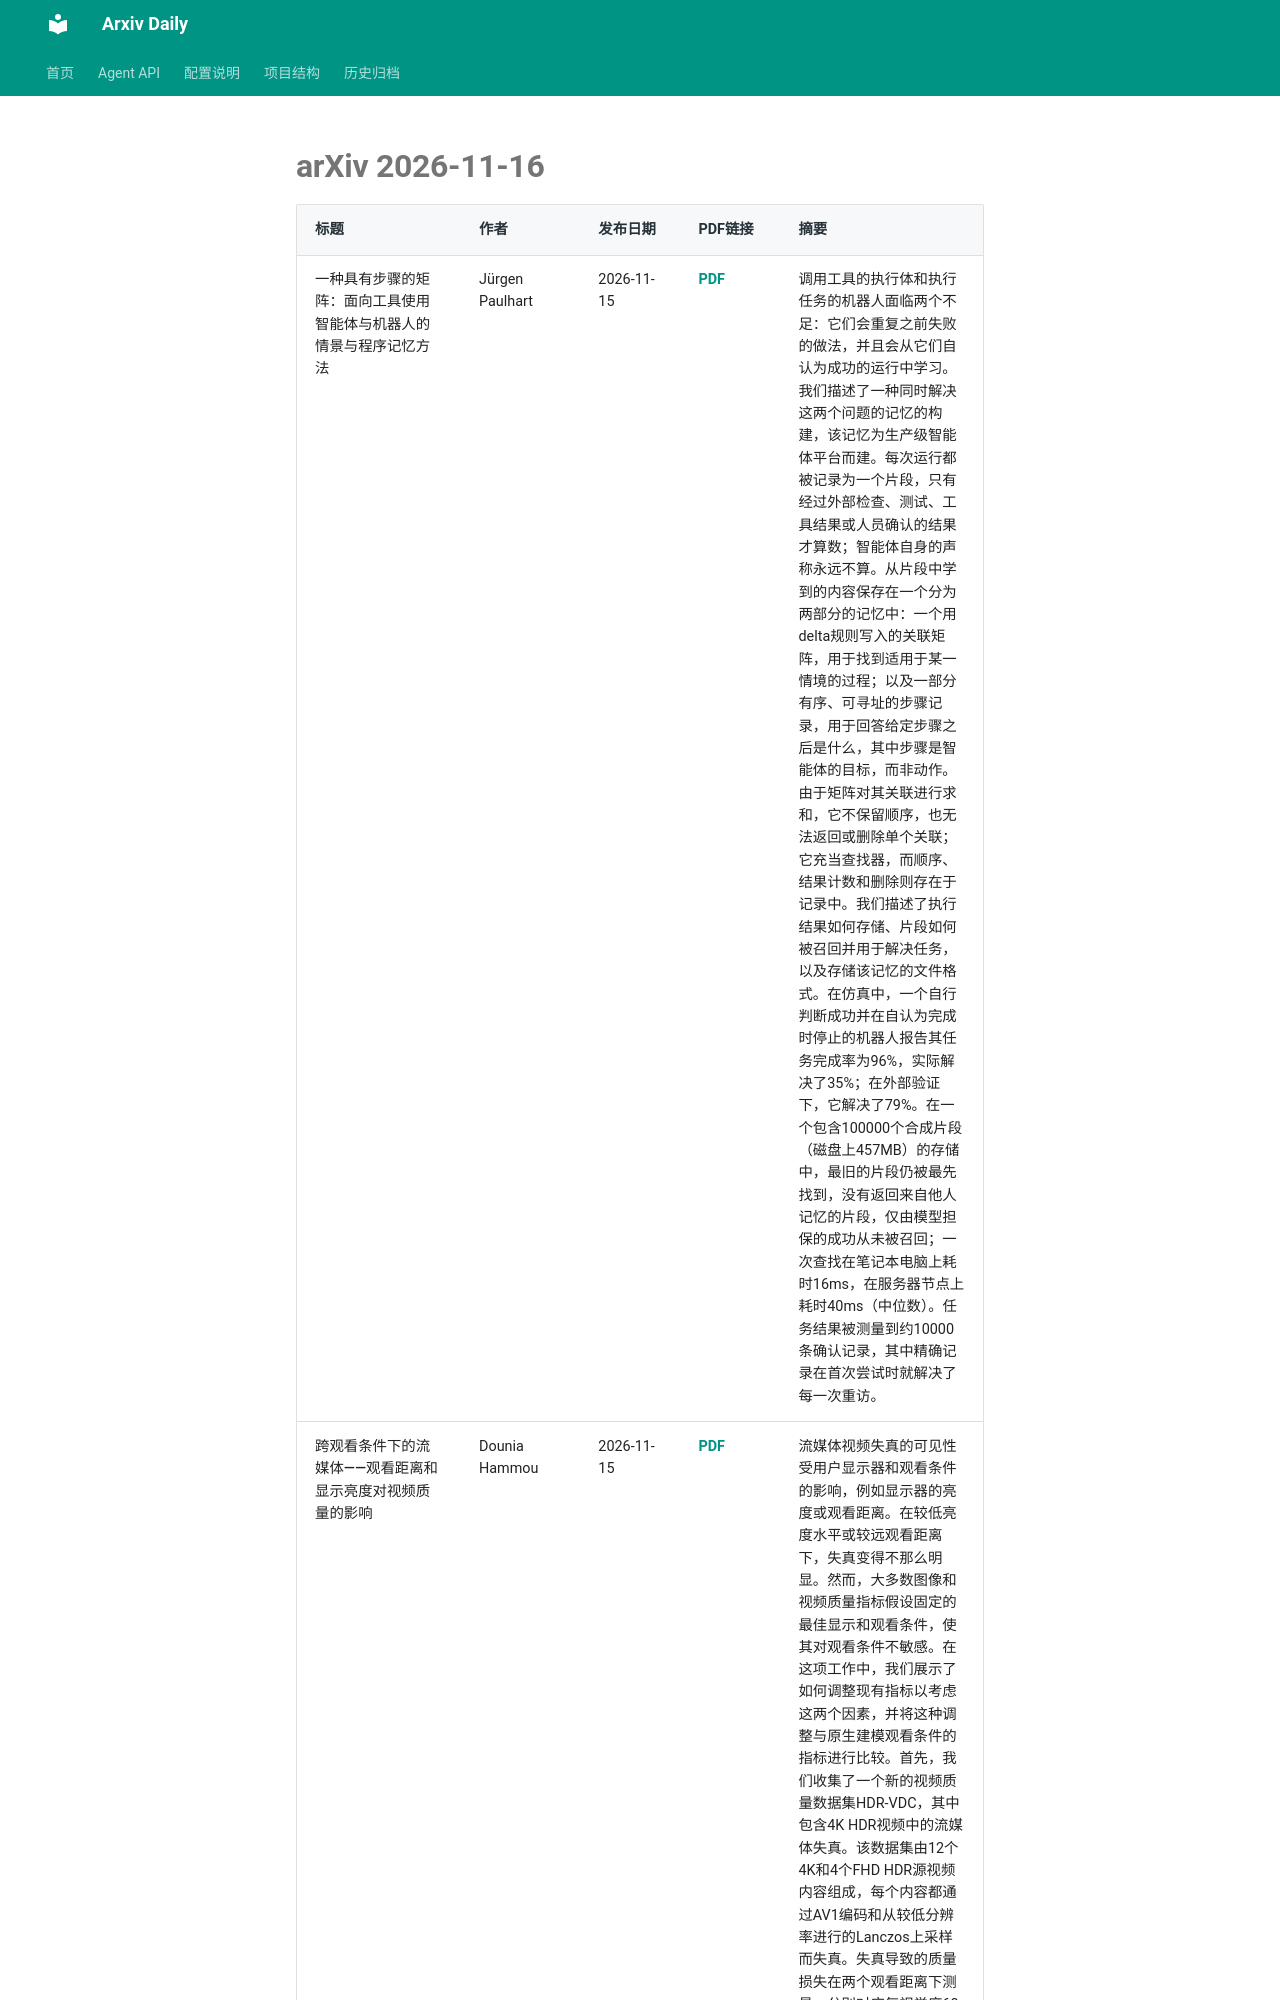

repository: Lcollection/Arxiv_Daily · page: daily-papers/2026-11-16-arxiv/index.html · generator: mkdocs

# arXiv 2026-11-16

| 标题 | 作者 | 发布日期 | PDF链接 | 摘要 |
|------|------|----------|--------|------|
| 一种具有步骤的矩阵：面向工具使用智能体与机器人的情景与程序记忆方法 | Jürgen Paulhart | 2026-11-15 | [PDF](https://arxiv.org/pdf/2611.20230v1) | 调用工具的执行体和执行任务的机器人面临两个不足：它们会重复之前失败的做法，并且会从它们自认为成功的运行中学习。我们描述了一种同时解决这两个问题的记忆的构建，该记忆为生产级智能体平台而建。每次运行都被记录为一个片段，只有经过外部检查、测试、工具结果或人员确认的结果才算数；智能体自身的声称永远不算。从片段中学到的内容保存在一个分为两部分的记忆中：一个用delta规则写入的关联矩阵，用于找到适用于某一情境的过程；以及一部分有序、可寻址的步骤记录，用于回答给定步骤之后是什么，其中步骤是智能体的目标，而非动作。由于矩阵对其关联进行求和，它不保留顺序，也无法返回或删除单个关联；它充当查找器，而顺序、结果计数和删除则存在于记录中。我们描述了执行结果如何存储、片段如何被召回并用于解决任务，以及存储该记忆的文件格式。在仿真中，一个自行判断成功并在自认为完成时停止的机器人报告其任务完成率为96%，实际解决了35%；在外部验证下，它解决了79%。在一个包含100000个合成片段（磁盘上457MB）的存储中，最旧的片段仍被最先找到，没有返回来自他人记忆的片段，仅由模型担保的成功从未被召回；一次查找在笔记本电脑上耗时16ms，在服务器节点上耗时40ms（中位数）。任务结果被测量到约10000条确认记录，其中精确记录在首次尝试时就解决了每一次重访。 |
| 跨观看条件下的流媒体——观看距离和显示亮度对视频质量的影响 | Dounia Hammou | 2026-11-15 | [PDF](https://arxiv.org/pdf/2611.20226v1) | 流媒体视频失真的可见性受用户显示器和观看条件的影响，例如显示器的亮度或观看距离。在较低亮度水平或较远观看距离下，失真变得不那么明显。然而，大多数图像和视频质量指标假设固定的最佳显示和观看条件，使其对观看条件不敏感。在这项工作中，我们展示了如何调整现有指标以考虑这两个因素，并将这种调整与原生建模观看条件的指标进行比较。首先，我们收集了一个新的视频质量数据集HDR-VDC，其中包含4K HDR视频中的流媒体失真。该数据集由12个4K和4个FHD HDR源视频内容组成，每个内容都通过AV1编码和从较低分辨率进行的Lanczos上采样而失真。失真导致的质量损失在两个观看距离下测量，分别对应每视觉度60和120像素，以及两个显示器平均亮度水平，亮度相
